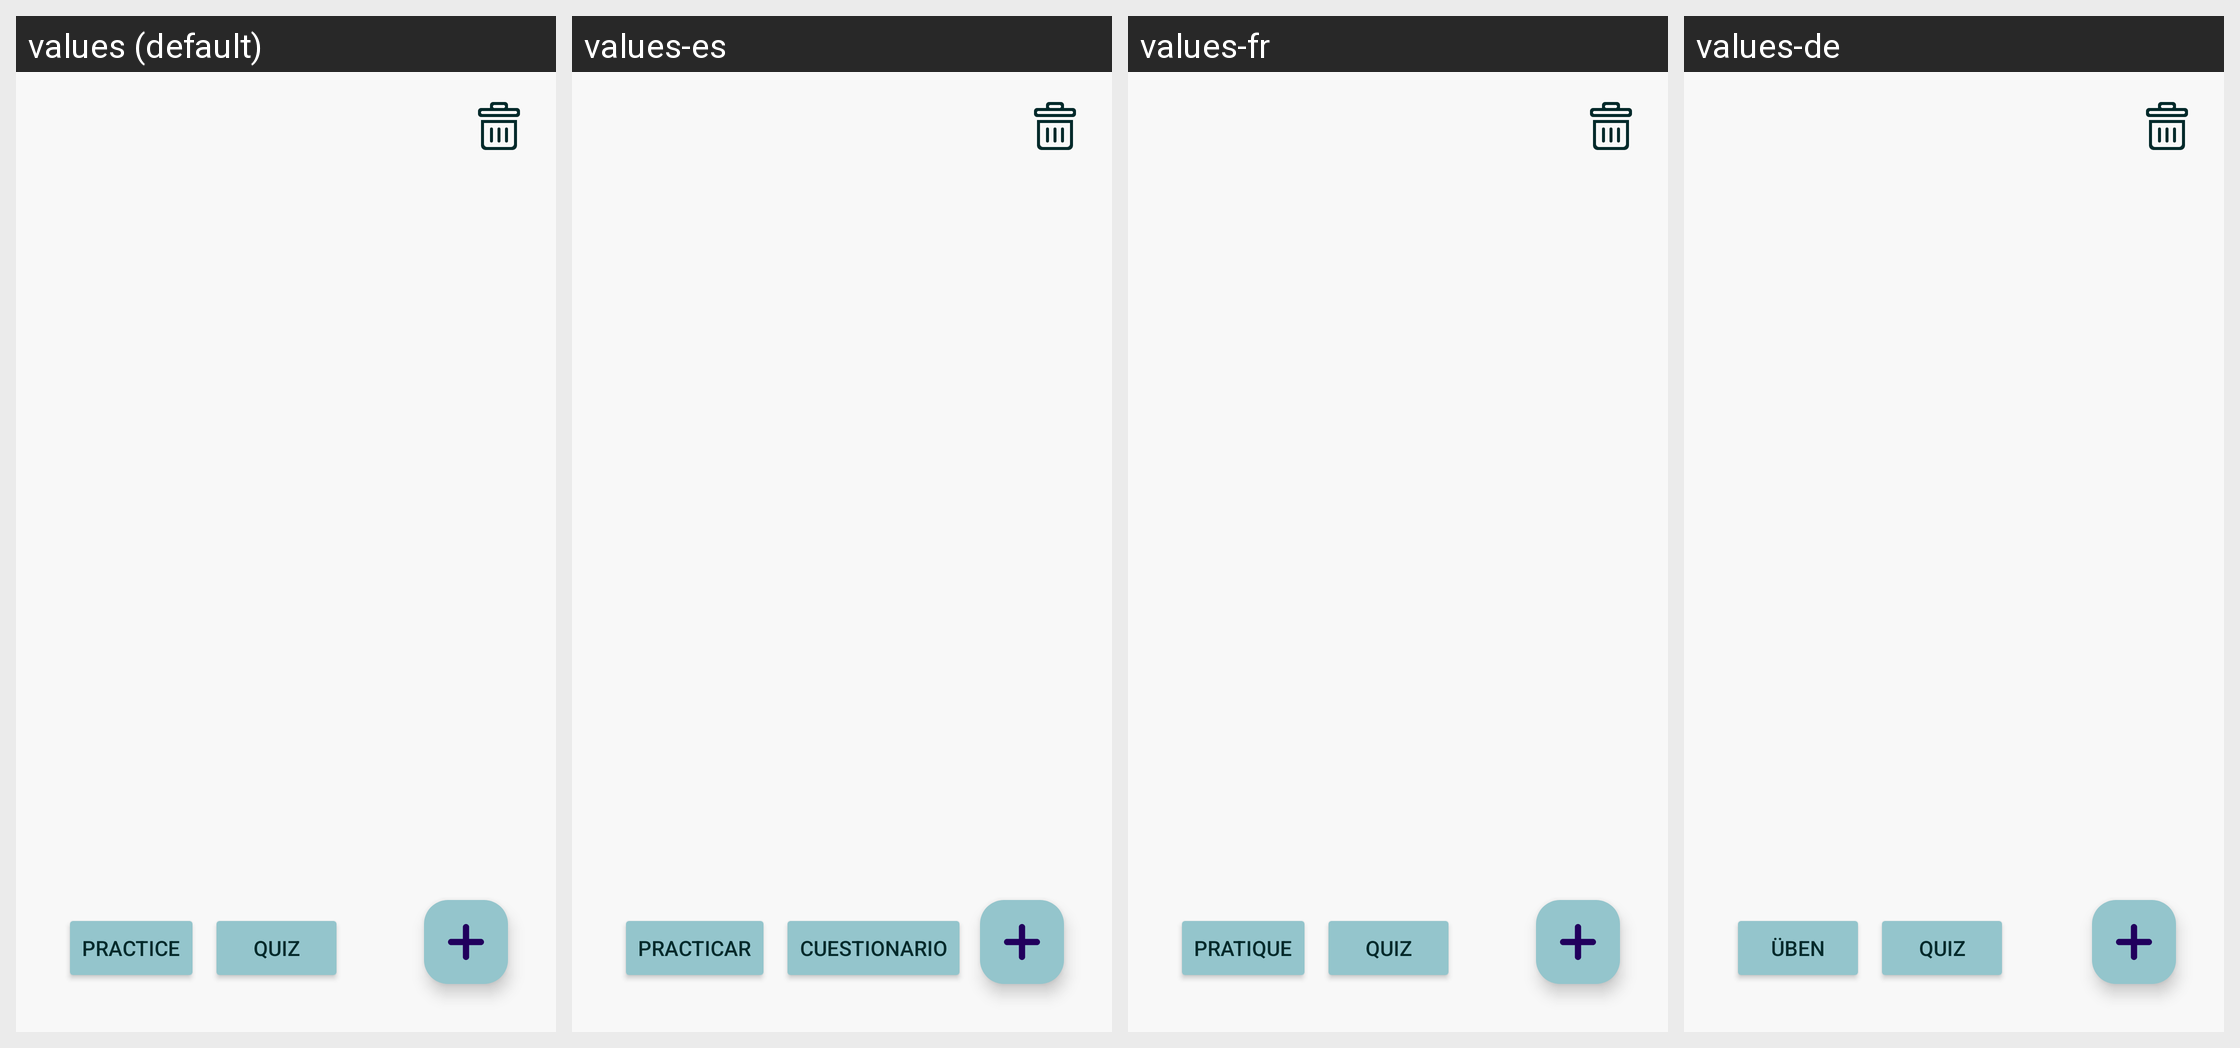

Translations of the strings shown on this Android screen, per locale in the grid:
Android screen res/layout/fragment_group_detail.xml rendered under 4 locales, left to right: values (default), values-es, values-fr, values-de. Device: Nexus 5 (rendered at 1080×1920; each locale shown at half size, 540×960, under a caption strip naming it); theme Theme.MyFlashcards.
Other locales in the repository, not shown: values-da, values-tr.
Strings drawn on this screen, with the default value and each locale's value (text and hints the layout hard-codes, and strings that could not be matched under every locale, appear in the picture but are not listed):

practice
  values: Practice
  values-es: Practicar
  values-fr: Pratique
  values-de: Üben

quiz
  values: Quiz
  values-es: Cuestionario
  values-fr: Quiz
  values-de: Quiz
